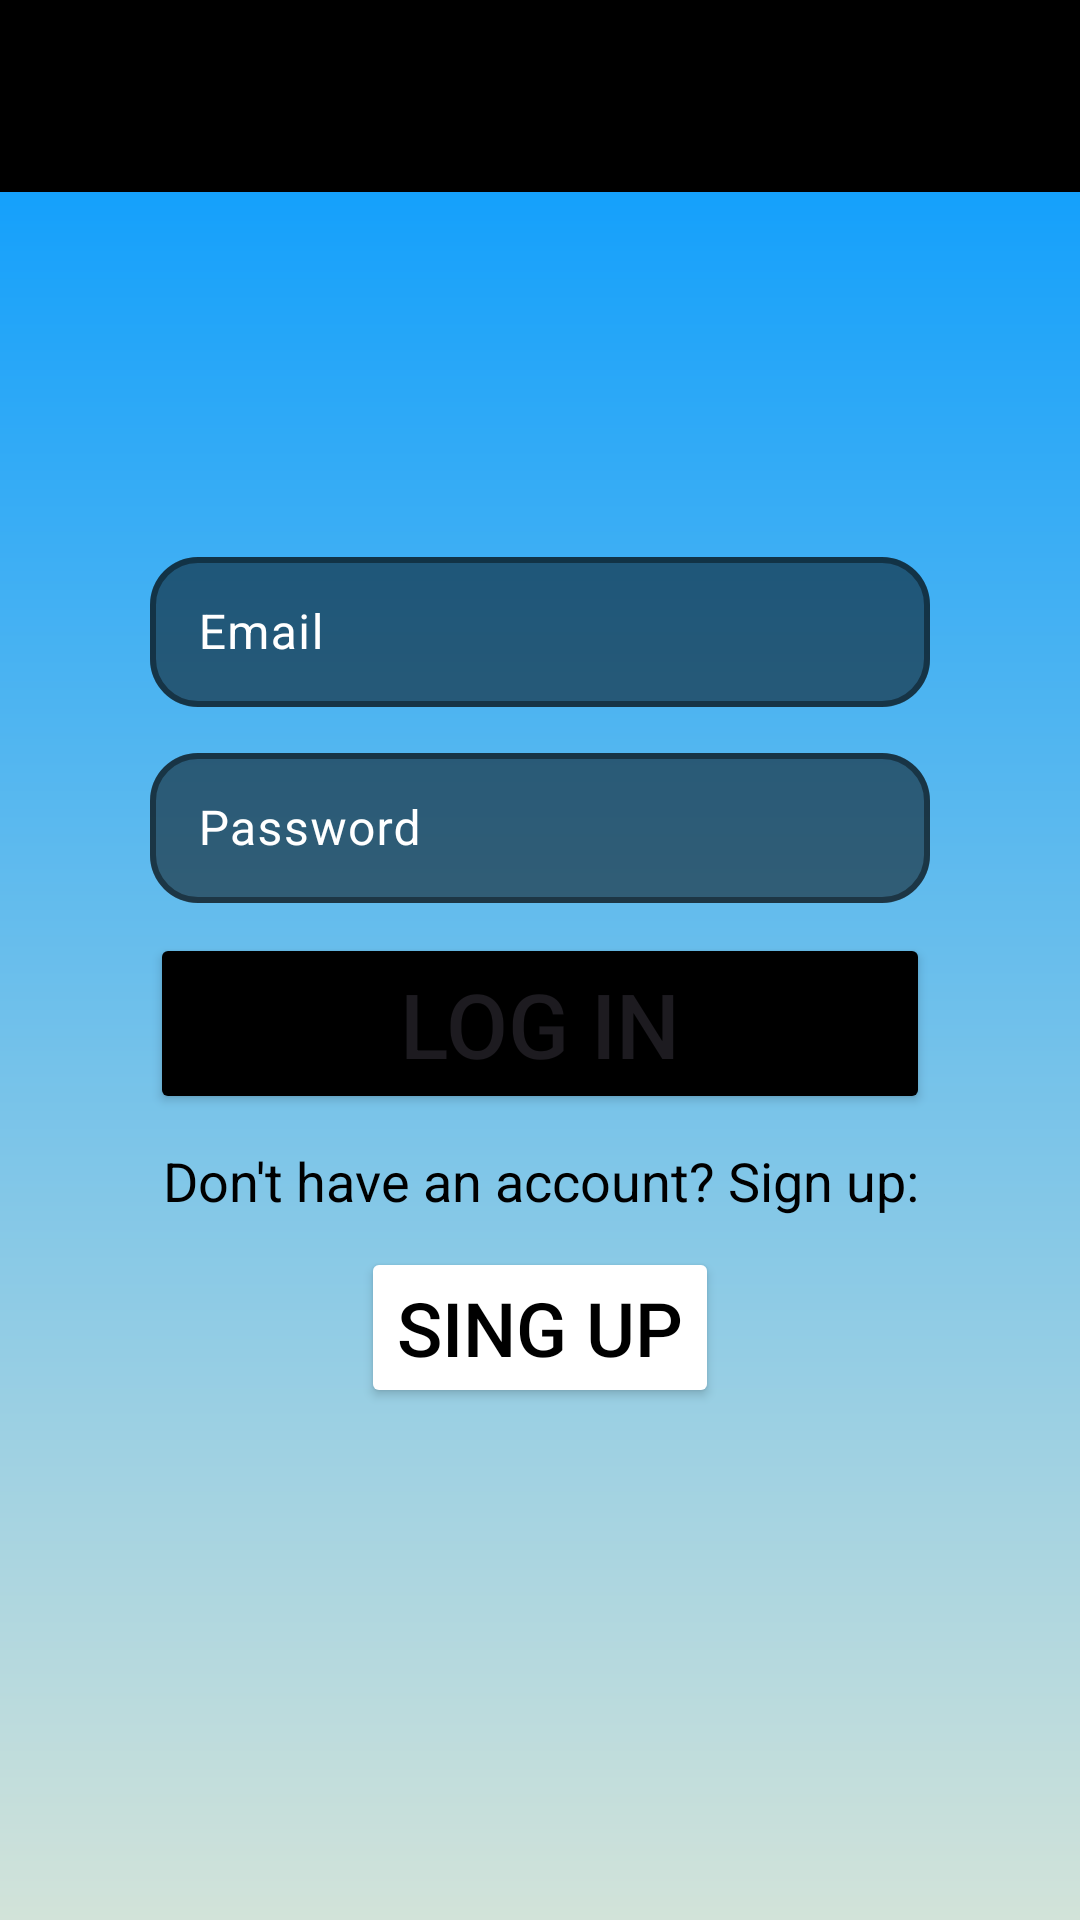

Layout XML and referenced resources for this Android screen:
<!-- AndroidManifest.xml: application theme Theme.FitMax -->
<!-- res/layout/login.xml -->
<?xml version="1.0" encoding="utf-8"?>
<androidx.constraintlayout.widget.ConstraintLayout xmlns:android="http://schemas.android.com/apk/res/android"
    xmlns:app="http://schemas.android.com/apk/res-auto"
    xmlns:tools="http://schemas.android.com/tools"
    android:layout_width="match_parent"
    android:layout_height="match_parent"
    android:background="@drawable/background_gradient"
    tools:context=".Login">

    <include
        android:id="@+id/toolbar"
        layout="@layout/toolbar_layout" />

    <LinearLayout
        android:layout_width="match_parent"
        android:layout_height="match_parent"
        android:layout_marginHorizontal="50dp"
        android:layout_marginTop="@dimen/toolbar_height"
        android:gravity="center"
        android:orientation="vertical">

        
        <ImageView
            android:id="@+id/profile_add_icon"
            android:layout_width="wrap_content"
            android:layout_height="wrap_content"
            android:layout_marginBottom="10dp"
            android:contentDescription="Profile"
            app:srcCompat="@drawable/account_circle" />

        
        <com.google.android.material.textfield.TextInputLayout
            android:id="@+id/email_container"
            style="@style/myContainerStyle"
            android:layout_marginBottom="10dp"
            android:hint="Email">

            
            <com.google.android.material.textfield.TextInputEditText
                android:id="@+id/email"
                style="@style/myInputStyle"
                android:inputType="textEmailAddress"
                android:lines="1" />
        </com.google.android.material.textfield.TextInputLayout>


        
        <com.google.android.material.textfield.TextInputLayout
            android:id="@+id/password_container"
            style="@style/myContainerStyle"
            android:layout_marginBottom="10dp"
            android:hint="Password"
            app:layout_constraintTop_toBottomOf="@+id/email_container">

            
            <com.google.android.material.textfield.TextInputEditText
                android:id="@+id/password"
                style="@style/myInputStyle"
                android:inputType="textPassword"
                android:lines="1" />
        </com.google.android.material.textfield.TextInputLayout>

        
        <Button
            android:id="@+id/log_in"
            android:layout_width="match_parent"
            android:layout_height="wrap_content"
            android:layout_marginBottom="10dp"
            android:backgroundTint="@color/black"
            android:text="Log in"
            android:textSize="30sp"
            app:layout_constraintEnd_toEndOf="parent"
            app:layout_constraintStart_toStartOf="parent" />

        
        <TextView
            android:id="@+id/signUpDescription"
            android:layout_width="match_parent"
            android:layout_height="wrap_content"
            android:layout_marginBottom="10dp"
            android:text="Don't have an account? Sign up:"
            android:textAlignment="center"
            android:textColor="@color/black"
            android:textSize="18dp" />

        
        <Button
            android:id="@+id/sing_up_link"
            android:layout_width="wrap_content"
            android:layout_height="wrap_content"
            android:backgroundTint="@color/white"
            android:text="Sing up"
            android:textColor="@color/black"
            android:textSize="25sp" />

    </LinearLayout>

</androidx.constraintlayout.widget.ConstraintLayout>
<!-- res/layout/toolbar_layout.xml (included above) -->
<?xml version="1.0" encoding="utf-8"?>
<androidx.appcompat.widget.Toolbar xmlns:android="http://schemas.android.com/apk/res/android"
    android:id="@+id/toolbar"
    android:layout_width="match_parent"
    android:layout_height="?attr/actionBarSize"
    android:background="@color/toolbar"
    android:elevation="4dp"
    android:theme="@style/ThemeOverlay.AppCompat.Dark.ActionBar">

    <TextView
        android:id="@+id/toolbar_title"
        android:layout_width="wrap_content"
        android:layout_height="wrap_content"
        android:layout_gravity="center"
        android:textColor="@android:color/white"
        android:textSize="20sp"
        android:textStyle="bold" />

</androidx.appcompat.widget.Toolbar>
<!-- resources referenced by this layout -->
<resources>
  <color name="black">#FF000000</color>
  <color name="toolbar">#000000</color>
  <color name="white">#FFFFFFFF</color>
  <!-- drawable background_gradient (drawable) -->
  <?xml version="1.0" encoding="utf-8"?>
  <shape xmlns:android="http://schemas.android.com/apk/res/android">
      <gradient
          android:angle="100"
          android:endColor="#D2E3D9"
          android:startColor="#0099FF"
          android:type="linear" />
  </shape>
  <style name="myContainerStyle" parent="@style/Widget.Material3.TextInputLayout.OutlinedBox">
          <item name="boxCornerRadiusBottomEnd">16dp</item>
          <item name="boxCornerRadiusBottomStart">16dp</item>
          <item name="boxCornerRadiusTopEnd">16dp</item>
          <item name="boxCornerRadiusTopStart">16dp</item>
          <item name="android:textColor">@color/white</item>
          <item name="android:textColorHint">@color/white</item>
          <item name="helperTextTextColor">@android:color/holo_red_dark</item>
          <item name="boxBackgroundColor">#80000000</item>
          <item name="boxStrokeColor">@color/white</item>
          <item name="boxStrokeWidth">2dp</item>
          <item name="hintTextColor">@color/white</item>
          <item name="android:layout_height">wrap_content</item>
          <item name="android:layout_width">match_parent</item>
          <item name="helperText">""</item>
      </style>
  <style name="myInputStyle">
          <item name="android:textColor">#FFFFFF</item>
          <item name="android:textSize">16sp</item>
          <item name="android:layout_height">50dp</item>
          <item name="android:layout_width">match_parent</item>
      </style>
  <style name="Theme.FitMax" parent="Base.Theme.FitMax" />
  <style name="Base.Theme.FitMax" parent="Theme.Material3.DayNight.NoActionBar">
          
          
      </style>
</resources>
